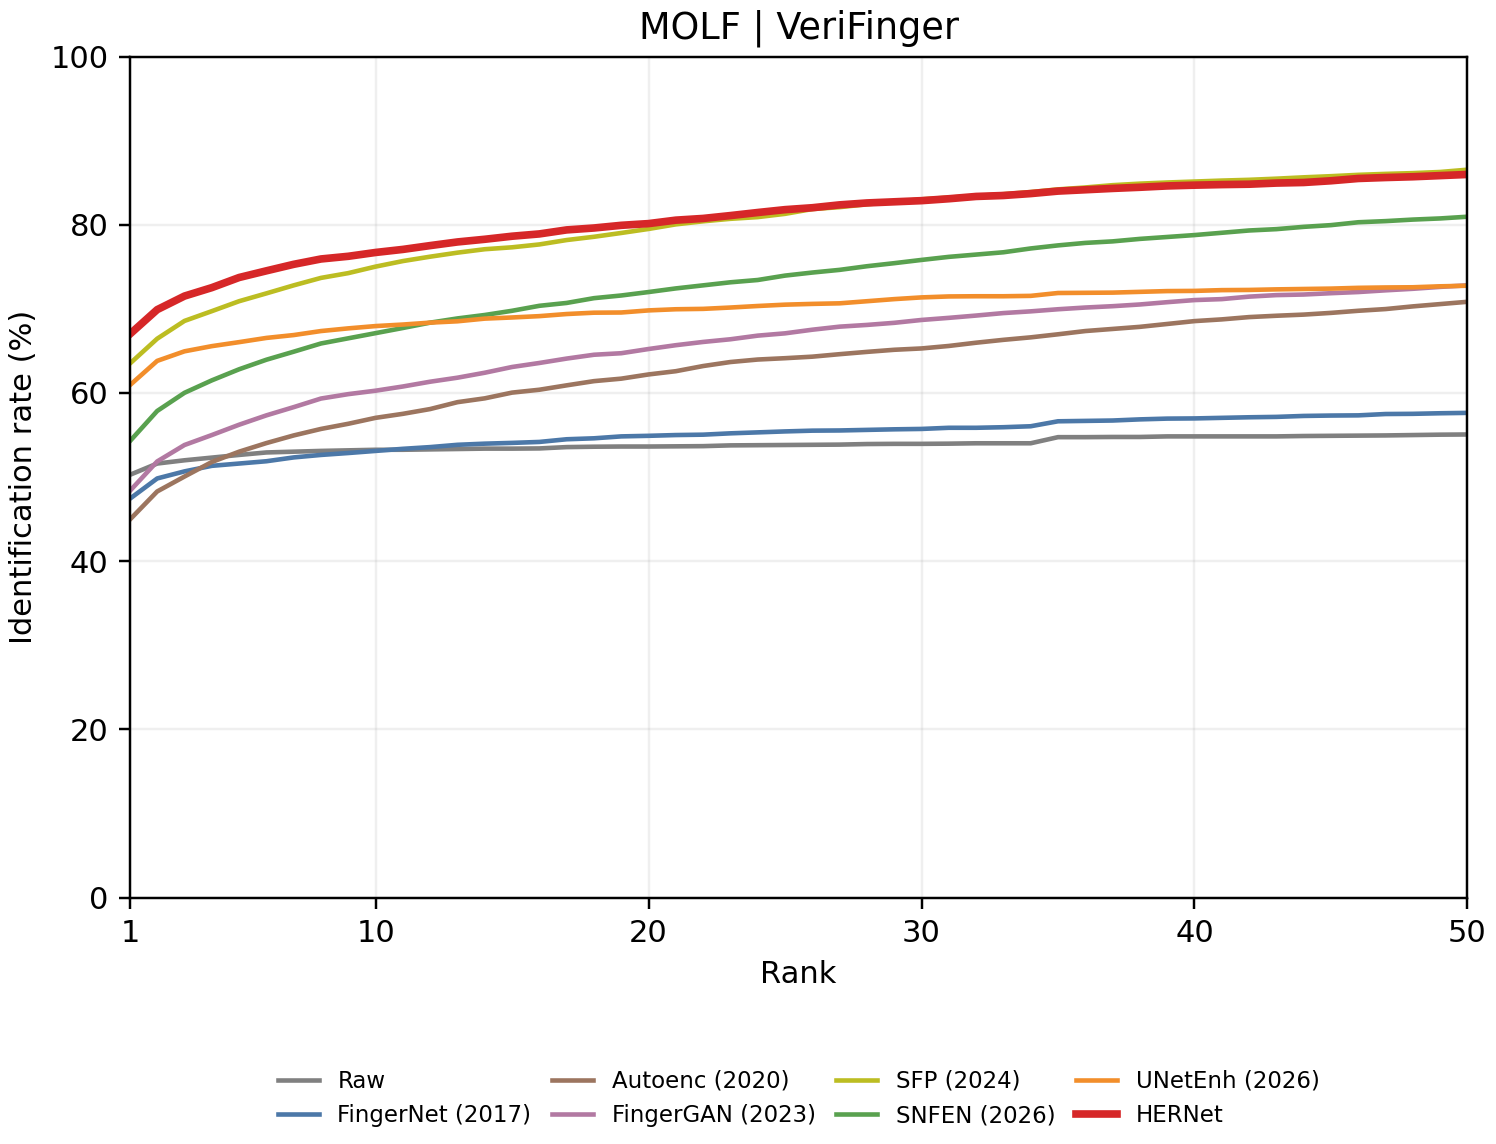

Source data for this figure (header and first rows):
rank, Raw, FingerNet, Autoenc, FingerGAN, SFP, SNFEN, UNetEnh, HERNet
1, 50.27, 47.43, 44.95, 48.36, 63.5, 54.27, 60.93, 67.0
2, 51.61, 49.84, 48.3, 51.86, 66.45, 57.86, 63.82, 69.91
3, 52.0, 50.68, 50.07, 53.82, 68.57, 60.02, 64.95, 71.52
4, 52.32, 51.34, 51.8, 55, 69.73, 61.5, 65.57, 72.52
5, 52.64, 51.61, 53.02, 56.23, 70.91, 62.82, 66.05, 73.73
6, 52.93, 51.89, 54.05, 57.34, 71.84, 63.95, 66.55, 74.52
7, 53.02, 52.34, 54.95, 58.32, 72.8, 64.91, 66.89, 75.3
8, 53.11, 52.64, 55.73, 59.34, 73.68, 65.89, 67.36, 75.93
9, 53.18, 52.86, 56.34, 59.86, 74.25, 66.5, 67.68, 76.25
10, 53.25, 53.11, 57.05, 60.27, 75.02, 67.11, 67.95, 76.7
11, 53.25, 53.36, 57.52, 60.77, 75.68, 67.73, 68.14, 77.07
12, 53.3, 53.57, 58.09, 61.34, 76.2, 68.36, 68.36, 77.52
13, 53.34, 53.84, 58.91, 61.82, 76.68, 68.86, 68.52, 77.95
14, 53.39, 53.98, 59.36, 62.41, 77.09, 69.27, 68.84, 78.27
15, 53.39, 54.07, 60.05, 63.09, 77.32, 69.77, 68.98, 78.64
16, 53.41, 54.18, 60.39, 63.57, 77.66, 70.36, 69.14, 78.91
17, 53.57, 54.5, 60.91, 64.09, 78.18, 70.7, 69.39, 79.39
18, 53.61, 54.61, 61.41, 64.55, 78.57, 71.27, 69.55, 79.61
19, 53.64, 54.84, 61.7, 64.73, 79.02, 71.59, 69.57, 79.93
20, 53.64, 54.91, 62.2, 65.23, 79.5, 72.0, 69.82, 80.14
21, 53.66, 55, 62.59, 65.68, 80.05, 72.43, 69.95, 80.55
22, 53.68, 55.05, 63.2, 66.07, 80.41, 72.8, 70.0, 80.75
23, 53.77, 55.2, 63.68, 66.39, 80.7, 73.16, 70.16, 81.09
24, 53.8, 55.32, 63.98, 66.82, 80.91, 73.43, 70.34, 81.45
25, 53.82, 55.43, 64.14, 67.09, 81.3, 73.95, 70.5, 81.8
26, 53.84, 55.52, 64.32, 67.52, 81.86, 74.32, 70.59, 82.02
27, 53.86, 55.55, 64.61, 67.89, 82.09, 74.64, 70.66, 82.36
28, 53.93, 55.61, 64.89, 68.09, 82.43, 75.07, 70.91, 82.59
29, 53.95, 55.68, 65.14, 68.34, 82.73, 75.43, 71.16, 82.73
30, 53.95, 55.73, 65.3, 68.68, 83.02, 75.82, 71.36, 82.86
31, 53.98, 55.86, 65.59, 68.93, 83.23, 76.18, 71.48, 83.09
32, 54.02, 55.86, 65.98, 69.2, 83.43, 76.45, 71.5, 83.36
33, 54.02, 55.93, 66.32, 69.5, 83.64, 76.73, 71.5, 83.48
34, 54.02, 56.05, 66.61, 69.7, 83.89, 77.18, 71.55, 83.7
35, 54.75, 56.64, 66.98, 69.95, 84.2, 77.55, 71.89, 84.0
36, 54.75, 56.68, 67.36, 70.16, 84.43, 77.84, 71.91, 84.16
37, 54.77, 56.73, 67.61, 70.32, 84.7, 78.02, 71.93, 84.32
38, 54.77, 56.86, 67.86, 70.52, 84.89, 78.32, 72.02, 84.45
39, 54.84, 56.95, 68.2, 70.8, 85.02, 78.55, 72.11, 84.61
40, 54.84, 56.98, 68.55, 71.05, 85.14, 78.77, 72.14, 84.7
41, 54.84, 57.05, 68.75, 71.16, 85.25, 79.05, 72.23, 84.77
42, 54.84, 57.11, 69.02, 71.45, 85.34, 79.32, 72.25, 84.82
43, 54.84, 57.16, 69.18, 71.64, 85.48, 79.48, 72.32, 84.95
44, 54.89, 57.27, 69.32, 71.7, 85.64, 79.75, 72.36, 85.02
45, 54.91, 57.32, 69.52, 71.86, 85.77, 79.95, 72.41, 85.23
46, 54.93, 57.34, 69.77, 72.0, 85.93, 80.3, 72.5, 85.5
47, 54.95, 57.5, 69.98, 72.2, 86.05, 80.43, 72.55, 85.61
48, 55, 57.52, 70.3, 72.39, 86.14, 80.61, 72.57, 85.7
49, 55.05, 57.59, 70.57, 72.61, 86.27, 80.75, 72.68, 85.84
50, 55.07, 57.64, 70.84, 72.8, 86.55, 80.95, 72.75, 85.98
51, 55.09, 57.68, 71.11, 72.95, 86.73, 81.09, 72.84, 86.07
52, 55.09, 57.7, 71.36, 73.02, 86.84, 81.34, 72.86, 86.2
53, 55.09, 57.73, 71.57, 73.25, 86.95, 81.5, 72.93, 86.32
54, 55.11, 57.75, 71.75, 73.59, 87.09, 81.66, 73.05, 86.34
55, 55.11, 57.8, 71.89, 73.77, 87.27, 82.05, 73.11, 86.5
56, 55.11, 57.82, 72.11, 73.98, 87.39, 82.18, 73.16, 86.57
57, 55.14, 57.86, 72.27, 74.23, 87.57, 82.5, 73.18, 86.68
58, 55.14, 57.93, 72.55, 74.52, 87.61, 82.7, 73.18, 86.8
59, 55.14, 57.98, 72.7, 74.7, 87.77, 82.89, 73.23, 86.98
60, 55.14, 58.02, 72.84, 74.95, 87.89, 83.11, 73.3, 87.07
... 3,940 more rows
